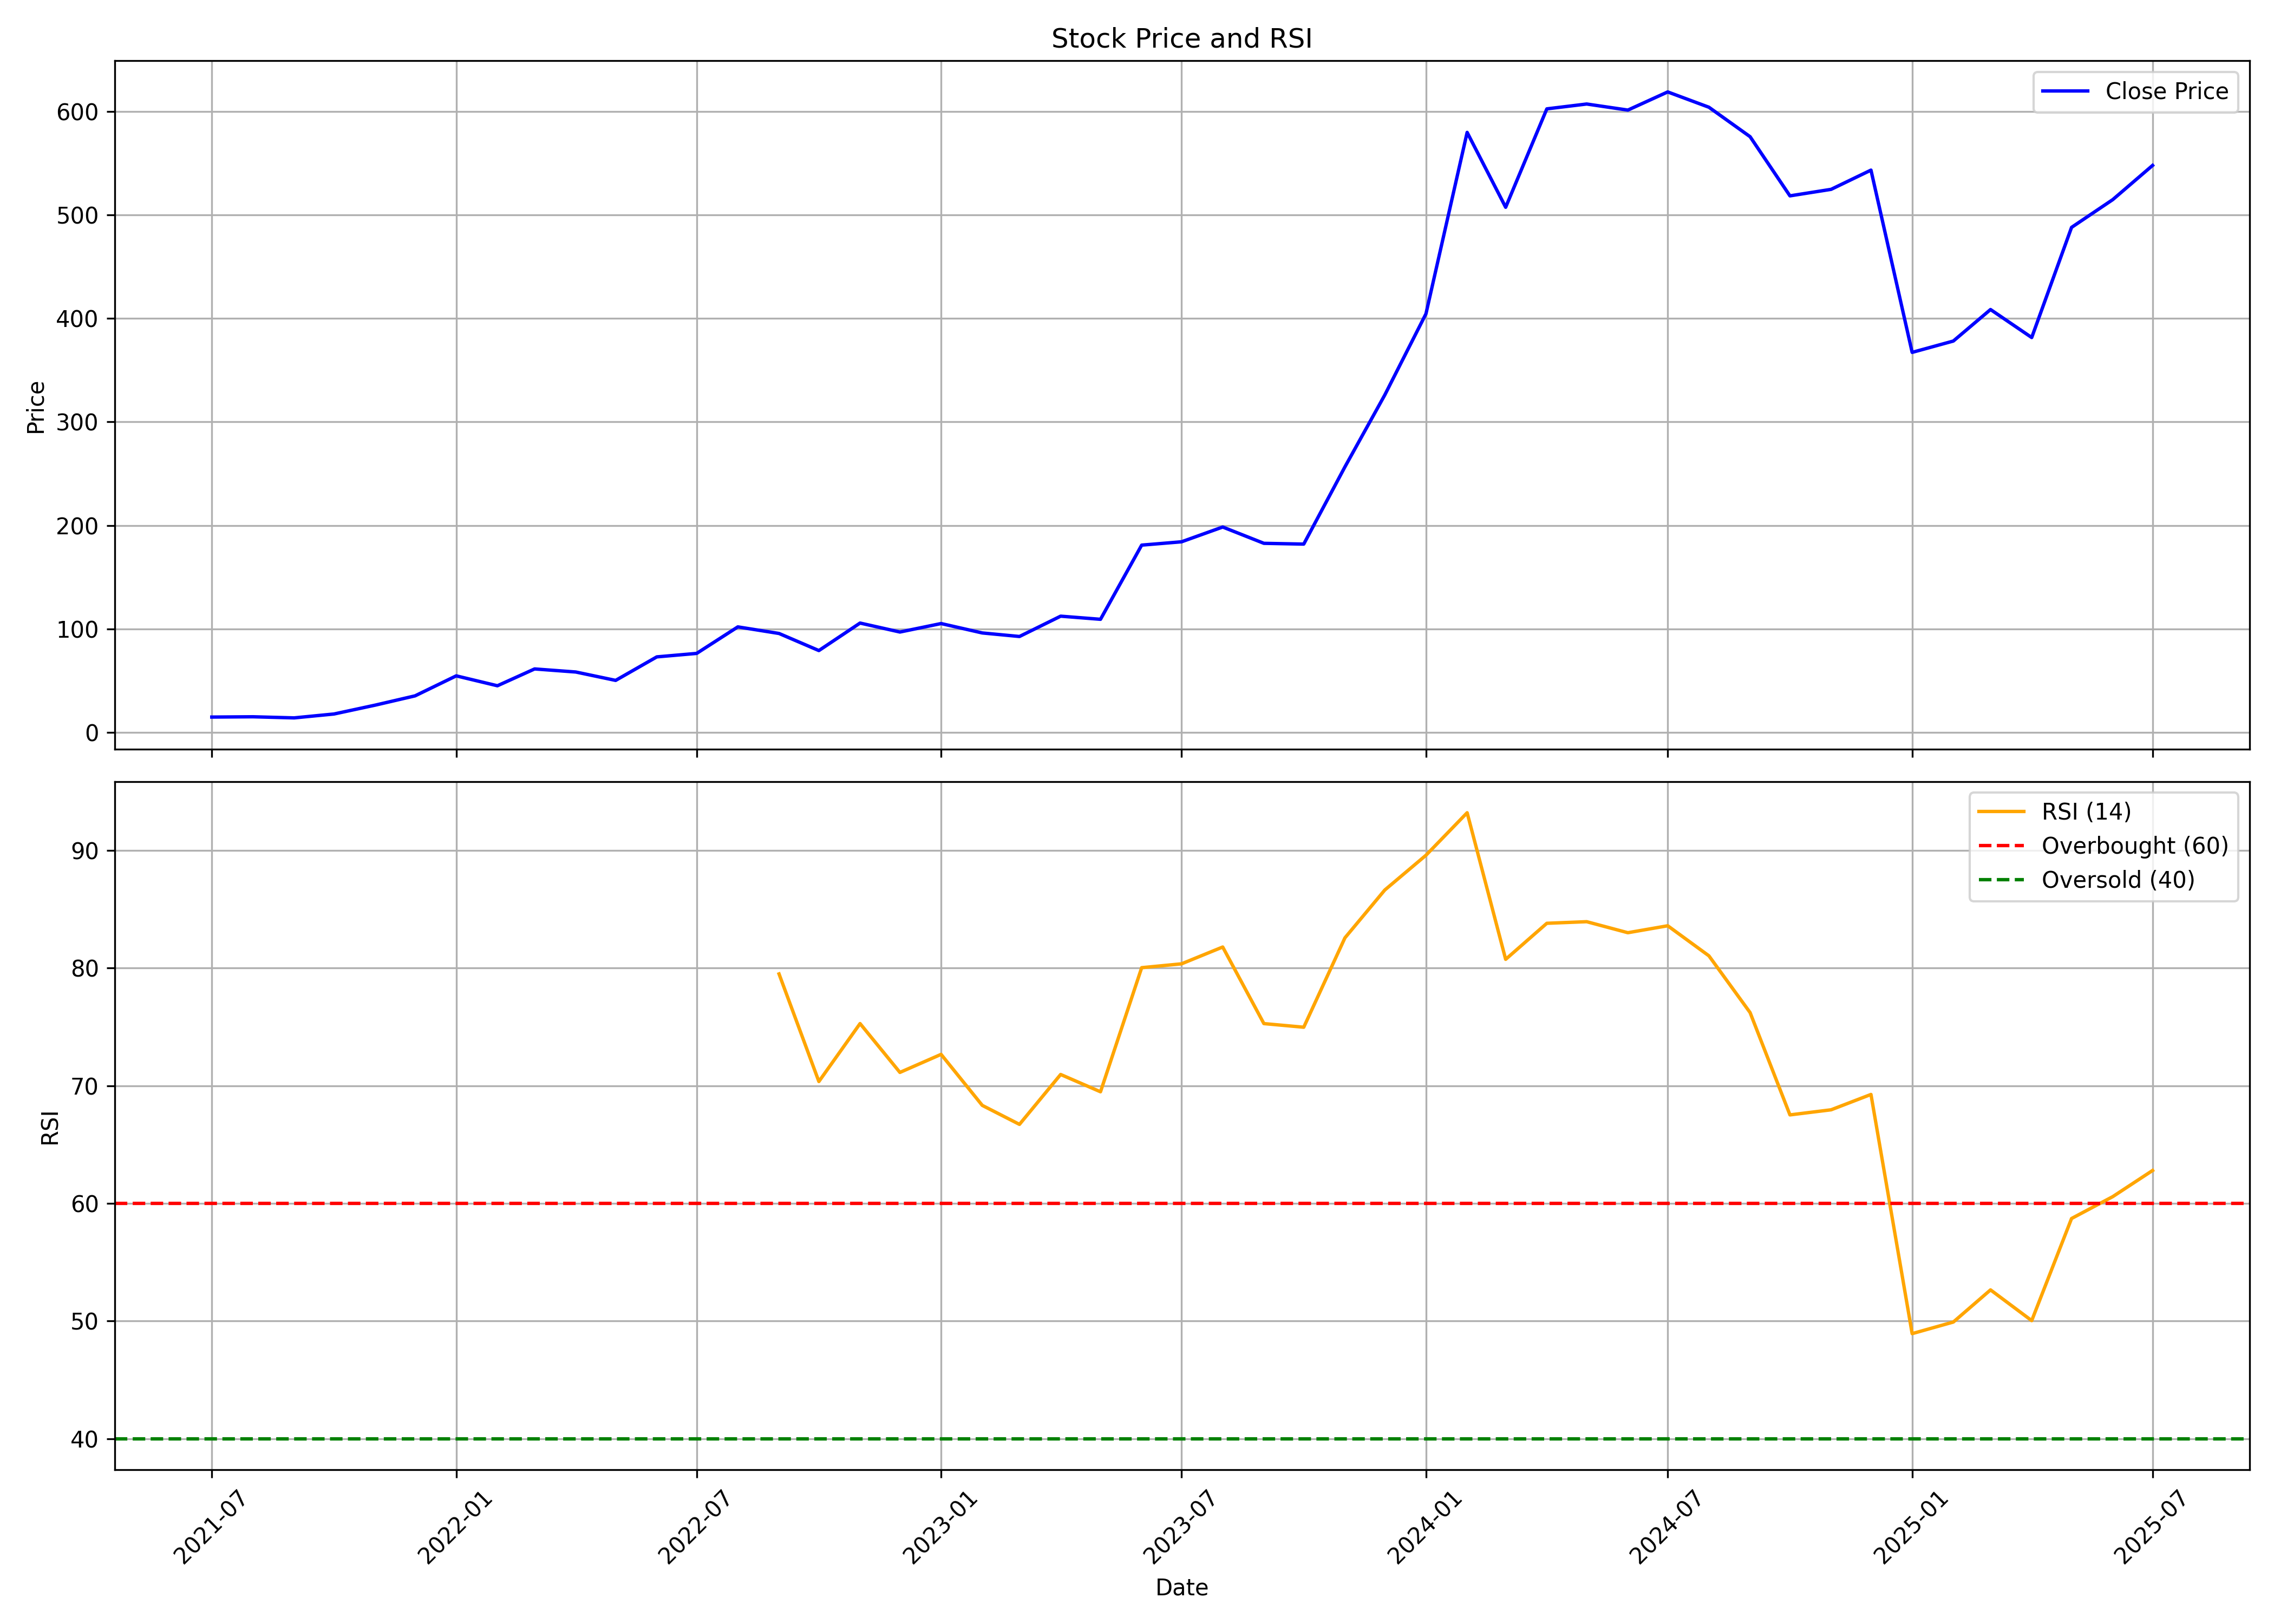

The table this chart was drawn from, first rows:
, date, symbol, open, high, low, close, volume, rsi
0, 2021-07-01, KPIGREEN, 13.98, 14.84, 13.35, 14.84, 14770134, 
1, 2021-08-01, KPIGREEN, 15.57, 18.02, 12.83, 15.12, 21728178, 
2, 2021-09-01, KPIGREEN, 15.6, 15.6, 13.15, 14.05, 11785383, 
3, 2021-10-01, KPIGREEN, 14.05, 19.58, 13.35, 17.81, 14382414, 
4, 2021-11-01, KPIGREEN, 17.54, 28.13, 17.54, 26.36, 16040133, 
5, 2021-12-01, KPIGREEN, 27.02, 38.43, 25.98, 35.32, 19307943, 
6, 2022-01-01, KPIGREEN, 36.41, 57.66, 34.92, 54.65, 21630222, 
7, 2022-02-01, KPIGREEN, 55.15, 55.83, 40.89, 45.08, 14265405, 
8, 2022-03-01, KPIGREEN, 45.08, 64.32, 43.02, 61.33, 16777035, 
9, 2022-04-01, KPIGREEN, 62.43, 63.2, 56.1, 58.37, 10275291, 
10, 2022-05-01, KPIGREEN, 58.57, 58.94, 42.25, 50.26, 13426119, 
11, 2022-06-01, KPIGREEN, 50.64, 86.48, 49.48, 72.98, 97656003, 
12, 2022-07-01, KPIGREEN, 73.12, 89.7, 70.52, 76.33, 53069697, 
13, 2022-08-01, KPIGREEN, 76.84, 105.9, 72.73, 101.9, 54710730, 
14, 2022-09-01, KPIGREEN, 103, 106.7, 88.94, 95.6, 23464197, 79.5
15, 2022-10-01, KPIGREEN, 95.35, 103.7, 76.5, 79.08, 20732796, 70.36
16, 2022-11-01, KPIGREEN, 79.86, 106.3, 76.82, 105.7, 27387207, 75.28
17, 2022-12-01, KPIGREEN, 108.1, 108.1, 83.41, 96.99, 18934884, 71.13
18, 2023-01-01, KPIGREEN, 97.6, 106.2, 87.62, 105.2, 13490382, 72.67
19, 2023-02-01, KPIGREEN, 105.8, 113.1, 92.97, 96.09, 20551552, 68.33
20, 2023-03-01, KPIGREEN, 95.43, 103.5, 86.55, 92.67, 15037333, 66.72
21, 2023-04-01, KPIGREEN, 93.43, 114.4, 92.86, 112.3, 19170890, 70.96
22, 2023-05-01, KPIGREEN, 112.3, 123.4, 104.1, 109.3, 30607333, 69.48
23, 2023-06-01, KPIGREEN, 110.5, 188.4, 109.5, 180.9, 59225418, 80.03
24, 2023-07-01, KPIGREEN, 181.5, 202.2, 180, 184.1, 18825610, 80.36
25, 2023-08-01, KPIGREEN, 183.1, 213, 165.6, 198.4, 20648380, 81.79
26, 2023-09-01, KPIGREEN, 197.6, 199.6, 170, 182.7, 12755867, 75.28
27, 2023-10-01, KPIGREEN, 182.7, 208.7, 172.5, 181.9, 16174787, 74.97
28, 2023-11-01, KPIGREEN, 180.7, 280.5, 179.9, 256.5, 31803862, 82.57
29, 2023-12-01, KPIGREEN, 259.7, 325.9, 249.4, 325.9, 39107317, 86.63
30, 2024-01-01, KPIGREEN, 329.8, 404.4, 303.2, 404.4, 27997470, 89.59
31, 2024-02-01, KPIGREEN, 425.2, 629.5, 403.3, 579.6, 33348709, 93.2
32, 2024-03-01, KPIGREEN, 587.9, 615.1, 474, 507.3, 25025184, 80.74
33, 2024-04-01, KPIGREEN, 516.6, 702.5, 516.6, 602.3, 27361809, 83.81
34, 2024-05-01, KPIGREEN, 602.3, 697.5, 565.6, 607, 36297495, 83.94
35, 2024-06-01, KPIGREEN, 637.2, 637.4, 555.5, 601.2, 13416939, 83.01
36, 2024-07-01, KPIGREEN, 609.5, 719.4, 583.2, 618.7, 20701472, 83.6
37, 2024-08-01, KPIGREEN, 626.1, 744.8, 574.2, 603.9, 16222048, 81.04
38, 2024-09-01, KPIGREEN, 609.5, 612.3, 509.3, 575.5, 13021905, 76.22
39, 2024-10-01, KPIGREEN, 578.5, 584.2, 481, 518.3, 10247888, 67.52
40, 2024-11-01, KPIGREEN, 526.3, 579.5, 480.1, 524.6, 15940419, 67.95
41, 2024-12-01, KPIGREEN, 533.1, 565.2, 506.4, 543.2, 14137504, 69.26
42, 2025-01-01, KPIGREEN, 546.4, 588.5, 313.2, 367.1, 26381310, 48.93
43, 2025-02-01, KPIGREEN, 362.5, 484.8, 357.5, 378.1, 21780537, 49.91
44, 2025-03-01, KPIGREEN, 382.8, 447.6, 359.4, 408.5, 18445889, 52.65
45, 2025-04-01, KPIGREEN, 404.9, 444.8, 368, 381.5, 12652207, 50.03
46, 2025-05-01, KPIGREEN, 381.5, 510, 336.0, 487.9, 36210542, 58.71
47, 2025-06-01, KPIGREEN, 495.0, 545, 465.0, 514.7, 23479567, 60.57
48, 2025-07-01, KPIGREEN, 517.0, 563.0, 502, 547.7, 15075746, 62.8
